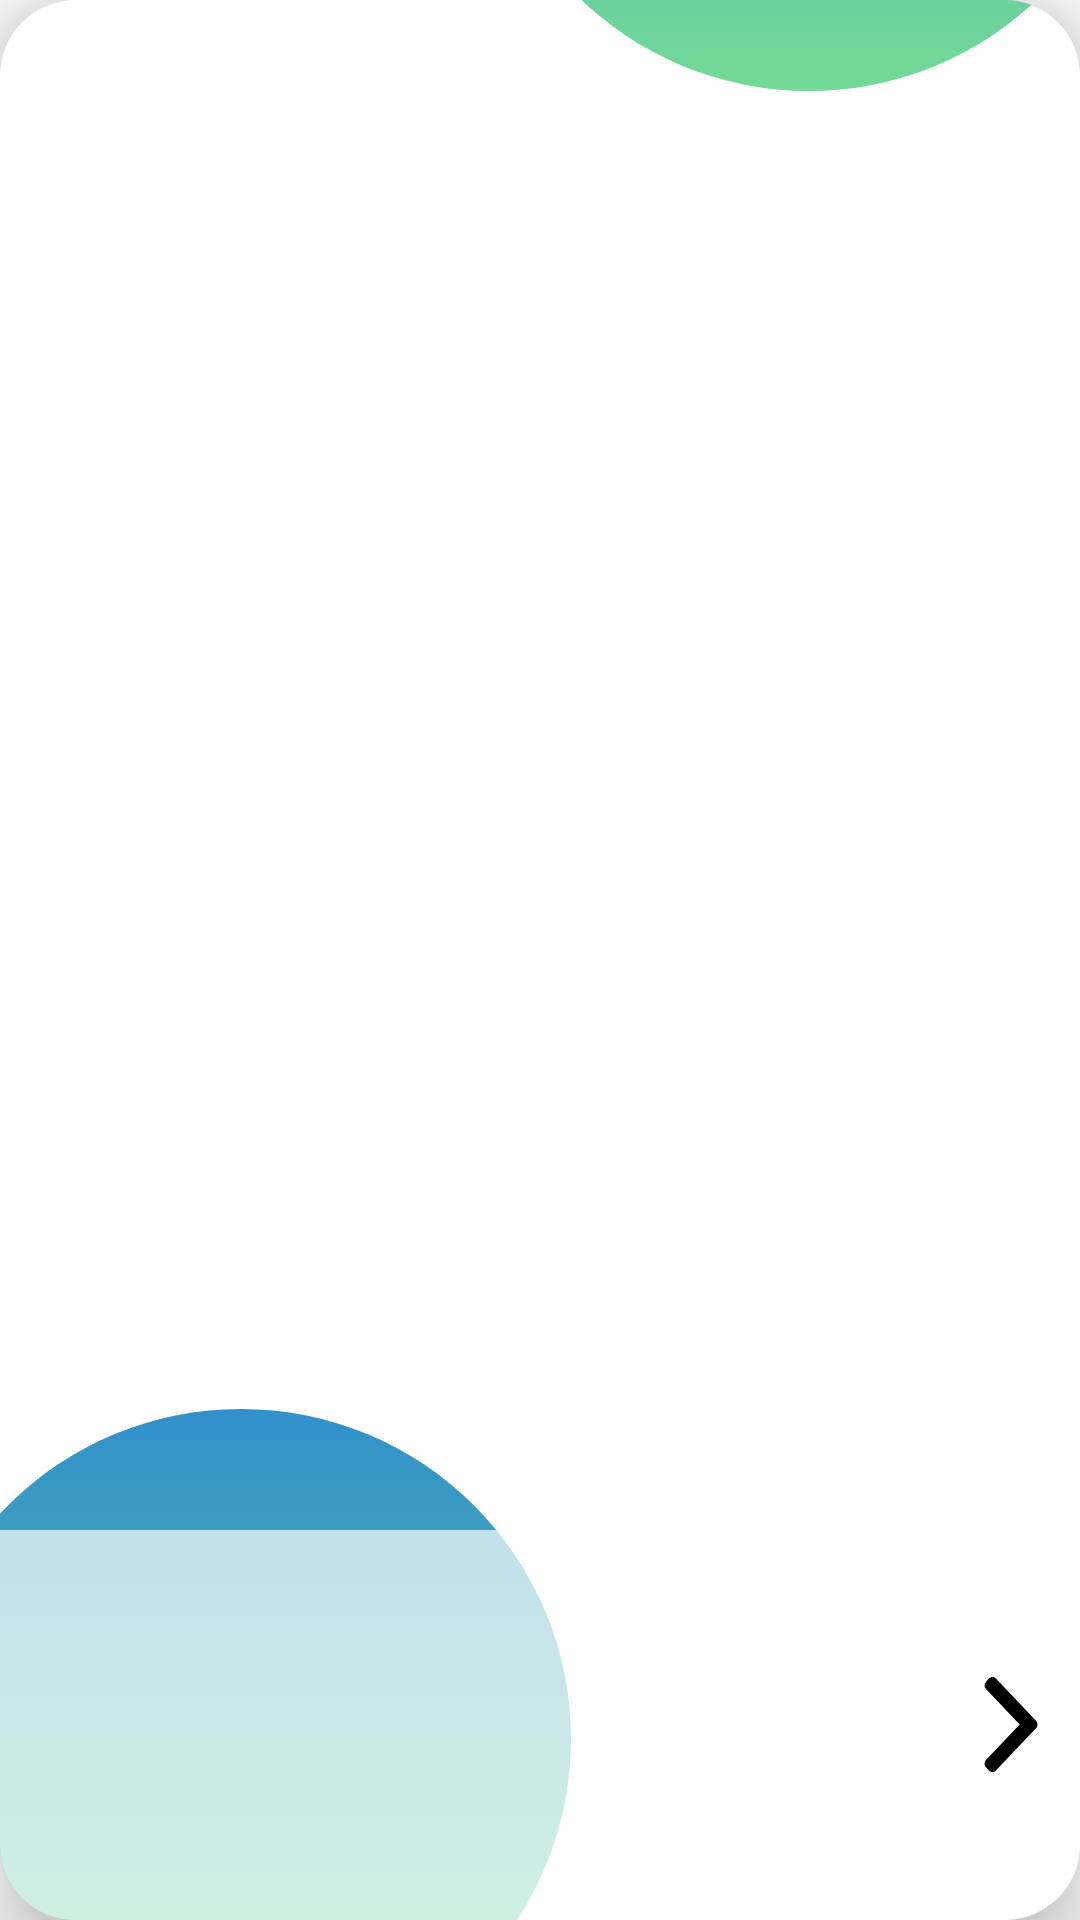

Write the Android layout XML for this screen, with the resource values it uses.
<!-- AndroidManifest.xml: application theme AppTheme -->
<!-- res/layout/rv_blog_article2.xml -->
<?xml version="1.0" encoding="utf-8"?>
<androidx.cardview.widget.CardView
    xmlns:android="http://schemas.android.com/apk/res/android"
    android:layout_width="match_parent"
    android:layout_height="230dp"
    xmlns:app="http://schemas.android.com/apk/res-auto"
    xmlns:tools="http://schemas.android.com/tools"
    android:layout_marginStart="16dp"
    android:layout_marginEnd="16dp"
    android:layout_marginTop="8dp"
    android:layout_marginBottom="8dp"
    app:cardBackgroundColor="@color/white"
    app:cardCornerRadius="25dp"
    app:cardElevation="5dp"
    android:translationZ="10dp">

    <RelativeLayout
        android:layout_width="match_parent"
        android:layout_height="match_parent">

        <View
            android:id="@+id/articlePhotoView_rvBlog"
            android:layout_width="@dimen/articlePhotoSize"
            android:layout_height="@dimen/articlePhotoSize"
            android:background="@drawable/circle_background_article"
            android:layout_alignParentEnd="true"
            android:layout_alignParentTop="true"
            android:layout_marginEnd="-20dp"
            android:layout_marginTop="-190dp"/>

        <TextView
            android:id="@+id/articleDate_rvBlog"
            android:layout_width="wrap_content"
            android:layout_height="wrap_content"
            android:layout_alignParentTop="true"
            android:layout_alignParentEnd="true"
            android:layout_marginEnd="40dp"
            android:layout_marginBottom="32dp"
            android:textSize="16sp"
            tools:text="29.09.2020" />

        <ImageView
            android:id="@+id/articlePhoto_rvBlog"
            android:layout_width="@dimen/articlePhotoSize"
            android:layout_height="@dimen/articlePhotoSize"
            android:layout_alignParentStart="true"
            android:layout_alignParentBottom="true"
            android:layout_marginBottom="-50dp"
            android:layout_marginStart="-30dp"
            android:background="@drawable/circle_background_article"/>

        <LinearLayout
            android:layout_width="match_parent"
            android:layout_height="130dp"
            android:layout_alignParentBottom="true"
            android:background="@color/white_transparent_second"/>

        <RelativeLayout
            android:id="@+id/transparentClickableItem_rvBlog"
            android:layout_width="match_parent"
            android:layout_height="130dp"
            android:layout_alignParentBottom="true"
            android:focusable="true"
            android:clickable="true"
            android:background="?attr/selectableItemBackground">

            <TextView
                android:id="@+id/articleTitle_rvBlog"
                android:layout_width="wrap_content"
                android:layout_height="wrap_content"
                android:layout_alignParentStart="true"
                android:layout_toStartOf="@id/articleArrow_rvBlog"
                android:layout_margin="8dp"
                android:gravity="start"
                android:textColor="@color/black"
                android:textStyle="bold"
                android:textSize="24sp"
                    android:maxLines="2"
                    tools:lines="2"
                tools:text="Свопы растений в Москве"/>

            <TextView
                android:id="@+id/articleAuthor_rvBlog"
                android:layout_width="wrap_content"
                android:layout_height="wrap_content"
                android:layout_below="@id/articleTitle_rvBlog"
                android:layout_margin="8dp"
                android:textSize="16sp"
                    android:maxLines="2"
                    tools:lines="2"
                tools:text="Автор: Мария Марьевна"/>

            <ImageView
                android:id="@+id/articleArrow_rvBlog"
                android:layout_width="wrap_content"
                android:layout_height="wrap_content"
                android:layout_alignParentEnd="true"
                android:layout_centerVertical="true"
                android:layout_margin="8dp"
                app:srcCompat="@drawable/ic_right_arrow"/>
        </RelativeLayout>
    </RelativeLayout>
</androidx.cardview.widget.CardView>
<!-- resources referenced by this layout -->
<resources>
  <color name="black">#000000</color>
  <color name="white">#FFFFFF</color>
  <color name="white_transparent_second">#B0FFFFFF</color>
  <dimen name="articlePhotoSize">220dp</dimen>
  <!-- drawable circle_background_article (drawable) -->
  <?xml version="1.0" encoding="utf-8"?>
  <shape xmlns:android="http://schemas.android.com/apk/res/android"
  android:shape="oval" >
  
      <gradient
          android:startColor="@color/photoColor1"
          android:endColor="@color/photoColor2"
          android:angle="-45"/>
  </shape>
  <!-- drawable ic_right_arrow (drawable-v24) -->
  <vector xmlns:android="http://schemas.android.com/apk/res/android"
      android:width="30dp"
      android:height="33dp"
      android:viewportWidth="30"
      android:viewportHeight="33">
    <group>
      <clip-path
          android:pathData="M0,0.6667h30v31.6667h-30z"/>
      <path
          android:pathData="M23.3338,15.2644L9.9834,1.1726C9.6747,0.8464 9.2625,0.6667 8.823,0.6667C8.3835,0.6667 7.9713,0.8464 7.6625,1.1726L6.6793,2.2101C6.0396,2.8861 6.0396,3.985 6.6793,4.66L17.89,16.4934L6.6669,28.34C6.3581,28.6662 6.1876,29.101 6.1876,29.5647C6.1876,30.0289 6.3581,30.4637 6.6669,30.7902L7.6501,31.8274C7.9591,32.1536 8.371,32.3333 8.8105,32.3333C9.25,32.3333 9.6622,32.1536 9.971,31.8274L23.3338,17.7228C23.6433,17.3955 23.8133,16.9586 23.8124,16.4942C23.8133,16.028 23.6433,15.5913 23.3338,15.2644Z"
          android:fillColor="#000000"/>
    </group>
  </vector>
  <style name="AppTheme" parent="Theme.AppCompat.Light.NoActionBar">
          
          <item name="android:windowNoTitle">true</item>
          <item name="android:windowActionBar">false</item>
          <item name="android:windowFullscreen">true</item>
          <item name="android:windowContentOverlay">@null</item>
          <item name="colorPrimary">@color/colorPrimary</item>
          <item name="colorPrimaryDark">@color/colorPrimaryDark</item>
          <item name="colorAccent">@color/colorAccent</item>
          <item name="buttonStyle">@style/NotCapsButton</item>
  
      </style>
  <color name="photoColor1">#3190CB</color>
  <color name="photoColor2">#74DA96</color>
  <color name="colorPrimary">#008577</color>
  <color name="colorPrimaryDark">#00574B</color>
  <color name="colorAccent">#D81B60</color>
  <style name="NotCapsButton" parent="Widget.AppCompat.Button">
          <item name="android:textAllCaps">false</item>
      </style>
</resources>
